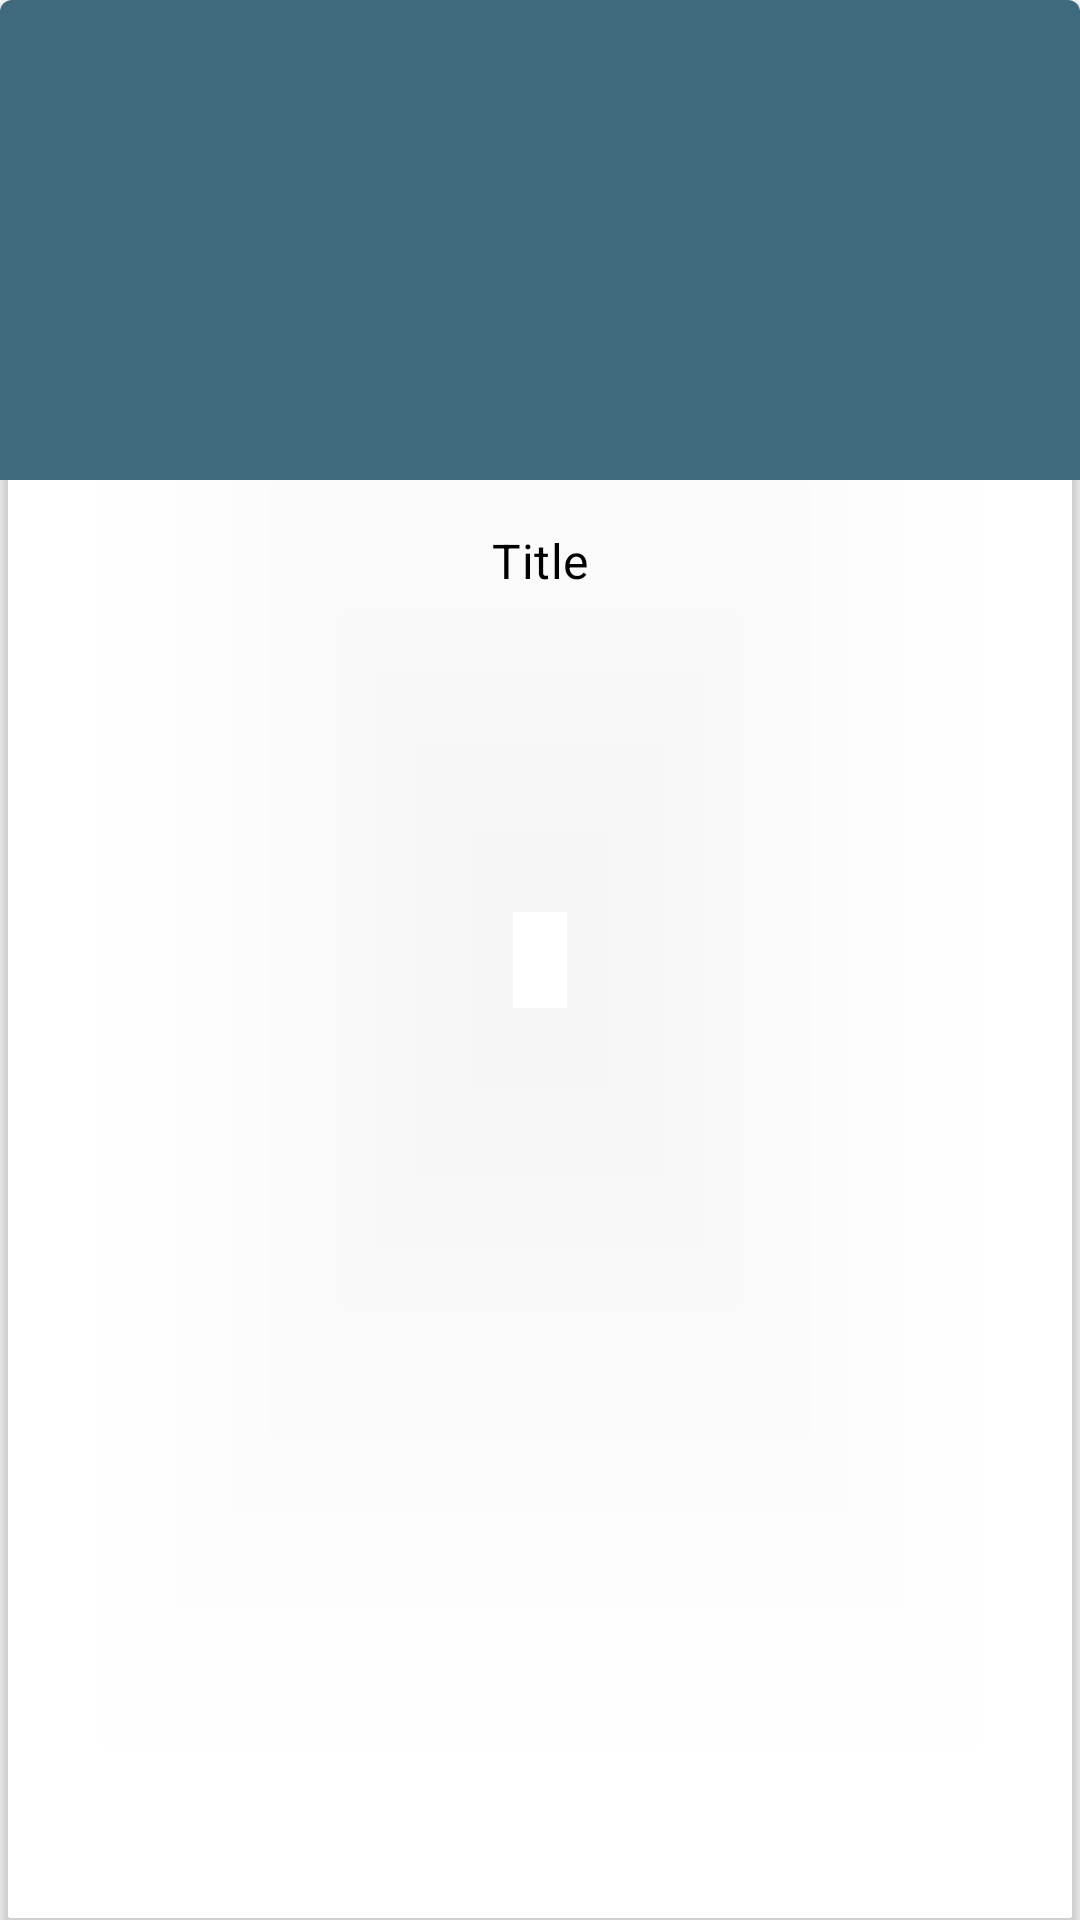

Write the Android layout XML for this screen, with the resource values it uses.
<!-- AndroidManifest.xml: application theme Theme.Equaphon -->
<!-- res/layout/brand_item.xml -->
<?xml version="1.0" encoding="utf-8"?>
<android.support.design.card.MaterialCardView xmlns:android="http://schemas.android.com/apk/res/android"
    xmlns:app="http://schemas.android.com/apk/res-auto"
    android:layout_width="match_parent"
    android:layout_height="wrap_content"
    app:cardBackgroundColor="@android:color/transparent"
    app:cardElevation="2dp"
    app:cardPreventCornerOverlap="true">

    <LinearLayout
        android:layout_width="match_parent"
        android:layout_height="wrap_content"
        android:orientation="vertical">

        <ImageView
            android:id="@+id/imgBrand"
            android:layout_width="match_parent"
            android:layout_height="160dp"
            android:background="?attr/colorPrimaryDark"
            android:scaleType="centerCrop" />

        <LinearLayout
            android:layout_width="match_parent"
            android:layout_height="wrap_content"
            android:orientation="vertical"
            android:padding="16dp">

            <TextView
                android:id="@+id/lblBrandName"
                android:layout_width="match_parent"
                android:layout_height="wrap_content"
                android:text="@string/product_title"
                android:textAlignment="center"
                android:textAppearance="?attr/textAppearanceSubtitle1" />
        </LinearLayout>
    </LinearLayout>
</android.support.design.card.MaterialCardView>
<!-- resources referenced by this layout -->
<resources>
  <string name="product_title">Title</string>
  <style name="Theme.Equaphon" parent="Theme.MaterialComponents.Light.NoActionBar">
          
          <item name="colorPrimary">@color/colorPrimary</item>
          <item name="colorPrimaryDark">@color/colorPrimaryDark</item>
          <item name="colorAccent">@color/colorAccent</item>
          <item name="android:windowLightStatusBar" tools:targetApi="m">true</item>
          <item name="colorControlActivated">@color/colorControlActivated</item>
          <item name="android:textColorPrimary">@color/textColorPrimary</item>
      </style>
  <color name="colorPrimary">#6d98ac</color>
  <color name="colorPrimaryDark">#3f6a7d</color>
  <color name="colorAccent">#2196f3</color>
  <color name="colorControlActivated">#3f6a7d</color>
  <color name="textColorPrimary">#000000</color>
</resources>
